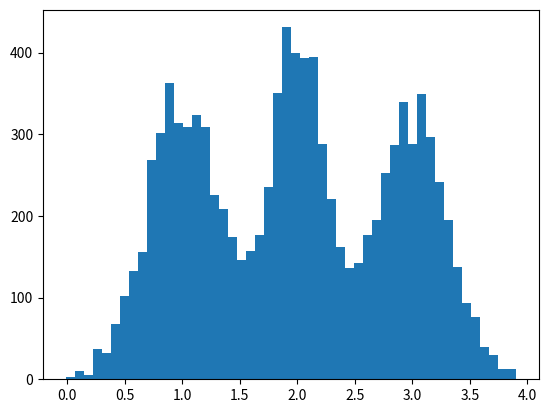

The matplotlib source for this figure: (Note: this script raises an exception after producing the figure.)
# -*- coding: utf-8 -*-
"""
Created on Mon Dec 21 11:19:26 2015

[redacted]
"""

import math
import numpy as np
import matplotlib.pyplot as plt

def gaussian(x, miu, var):
    return np.power(2*np.pi*var, -0.5) * np.exp(-(x-miu)**2 / (2.*var))
    
def log_pdf(x):
    return np.log(1./3 * (gaussian(x, 1, 0.1) + gaussian(x, 2, 0.05) + gaussian(x, 3, 0.1)))

def pdf(x):
    return 1./3 * (gaussian(x, 1, 0.1) + gaussian(x, 2, 0.05) + gaussian(x, 3, 0.1))

def helperGaussian(x, sigma):
    D = x.size
    diag = sigma.diagonal()
    return np.exp(-sum(x * (1.0/diag) * x)/2.0) * np.power(2*np.pi, -D/2.0) * (1.0 / np.sqrt(np.prod(diag)))

def proportionProb(w):
    """
    Draw an index from range 0 to len(w)-1 according to probablities
    proportianl to components in vector w.
    """
    k = w.size
    n = np.random.rand() * sum(w)
    i, summation = 0, 0
    while i < k:
        summation += w[i]
        if n <= summation:
            return i
        i += 1
    print("Never reach here")
    return k

def MTMI_Sampling(init, pdf, k, iters, burnin, Mstep, sigma):
    """
    Multiple-trial Metropolized independent sampler.
    This sampler doesn't work well since underflow of small values in
    the pdf...(Tell me how to change pdf to logpdf)
    """
    D = init.size
    samples = np.zeros((iters, D))
    y = np.zeros((k, D))
    w = np.zeros(k)
    state = init
    acceptance = 0
    for i in range(iters):
        for j in range(k):
            y[j] = np.random.multivariate_normal(np.zeros(D), sigma)
            w[j] = pdf(y[j]) / helperGaussian(y[j], sigma)
            assert not np.isnan(w[j]) and not np.isinf(w[j])
        W = sum(w)
        pickY = y[proportionProb(w)]
        if np.random.rand() < W / (W - pdf(pickY)/helperGaussian(pickY, sigma)\
                                     + pdf(state)/helperGaussian(state, sigma)):
            state = pickY
            acceptance += 1
        samples[i, :] = state
    acceptRate = (acceptance/float(iters))
    samples = samples[burnin:]
    index = np.array(range(samples.shape[0]))
    return samples[index % Mstep == 0], acceptRate


def MH_Sampling(init, log_pdf, iters, burnin, Mstep, sigma):
    """
    Basic Metropolis-Hastings sampler using random walk (gaussian proposal with
    0 mean and sigma variance).
    """
    D = init.size
    samples = np.zeros((iters, D))
    state = init
    lp = log_pdf(state)
    acceptance = 0
    #i = 0
    #total = 0
    for i in range(iters):
    #while i < iters:
        #total += 1
        prop = np.random.multivariate_normal(state, sigma)
        lpp = log_pdf(prop)
        if np.log(np.random.rand()) < lpp - lp:
            state = prop
            lp = lpp
            acceptance += 1
        samples[i, :] = state
            #i += 1
    acceptRate = (acceptance/float(iters))
    #acceptRate = (acceptance/float(total))
    samples = samples[burnin:]
    index = np.array(range(samples.shape[0]))
    return samples[index % Mstep == 0], acceptRate

def steppingOut(f, x, y, w, m):
    """
    Used in slice sampling to find a proper inital range of interest.
    """
    u, v = np.random.rand(), np.random.rand()
    L = x - w * u
    R = L + w
    j = math.floor(m * v)
    k = m - 1 - j
    while j > 0 and y < f(L):
        L -= w
        j -= 1
    while k > 0 and y < f(R):
        R += w
        k -= 1
    return (L, R)
    
def shrinkage(f, x, y, tupleLR):
    """
    Used in slice sampling to shrink the range and draw a sample.
    """
    l, r = tupleLR[0], tupleLR[1]
    while 1:
        u = np.random.rand()
        sample = l + u * (r - l)
        if y < f(sample):
            return sample
        if sample < x:
            l = sample
        else:
            r = sample
    
def Slice_Sampling(x, pdf, iters, w, m):
    """
    Basic slice sampling using step-out scheme. This sampler seems
    work better than MH in 1-dimension situation.
    Maybe the pdf can be changed to logpdf for better precision.
    """
    samples = np.zeros(iters)
    for i in range(iters):
        y = np.random.rand() * pdf(x)
        (L, R) = steppingOut(pdf, x, y, w, m)
        s = shrinkage(pdf, x, y, (L, R))
        samples[i] = s
        x = s
    return samples

def steppingOut_multi(pdf, z, index, y, w, m):
    """
    Multidimension version of steppingOut.
    """
    u, v = np.random.rand(), np.random.rand()
    x = z[index]
    L = x - w * u
    R = L + w
    j = math.floor(m * v)
    k = m - 1 - j
    tmp = z.copy()
    tmp[index] = L
    while j > 0 and y < pdf(tmp):
        L -= w
        tmp[index] = L
        j -= 1
    tmp[index] = R
    while k > 0 and y < pdf(tmp):
        R += w
        tmp[index] = R
        k -= 1
    return (L, R)

def shrinkage_multi(pdf, z, index, y, tupleLR):
    """
    Multidimension version of shrinkage.
    """
    l, r = tupleLR[0], tupleLR[1]
    tmp = z.copy()
    while 1:
        u = np.random.rand()
        sample = l + u * (r - l)
        #print sample, l, r, r-l
        tmp[index] = sample
        if y < pdf(tmp):
            return sample
        if sample < z[index]:
            l = sample
        else:
            r = sample
    
def Slice_Sampling_Multi(init, pdf, iters, w, m):
    """
    Multidimension versino of slice sampling.
    It's of poor performance compared to MH.
    """
    D = init.size
    state = init
    samples = np.zeros((iters, D))
    for i in range(iters):
        for j in range(D):
            y = np.random.rand() * pdf(state)
            (L, R) = steppingOut_multi(pdf, state, j, y, w, m)
            s = shrinkage_multi(pdf, state, j, y, (L, R))
            state[j] = s
        samples[i] = state
    return samples
 
def MHStep(logpdf, i, params, scala):
    state = params
    lp, mu = logpdf(state), state[i]

    state[i] = scala * np.random.randn() + mu
    if np.log(np.random.rand()) < logpdf(state) - lp:
        return state[i]
    else:
        return mu
            
def Gibbs_Sampling(init, logpdf, iters, scala):
    d = len(init)
    samples = np.zeros((iters, d))
    state = init
    acc = 0.
    for i in range(iters):
        for j in range(d):
            samples[i, j] = MHStep(logpdf, j, state, scala)
            if samples[i, j] != state[j]:
                acc += 1
            state[j] = samples[i, j]
    return samples, acc / (iters * d)
  
if __name__ == "__main__":
    init = np.array([np.random.rand()])
    #s, acc = MH_Sampling(init, log_pdf, 10000, 1000, 5, np.eye(1))
    s, acc = Gibbs_Sampling(init, log_pdf, 10000, np.eye(1))
    print(acc)
#    s = Slice_Sampling(np.random.rand(), pdf, 3000, 0.1, 10)
    n, bins, patches = plt.hist(s, 50, normed=1, facecolor='g', alpha=0.75)
    plt.axis([-1, 5, 0, 1])
    x = np.linspace(0, 4, 100)
    y = [pdf(a) for a in x]
    plt.plot(x,y,'r-')
    plt.show()
